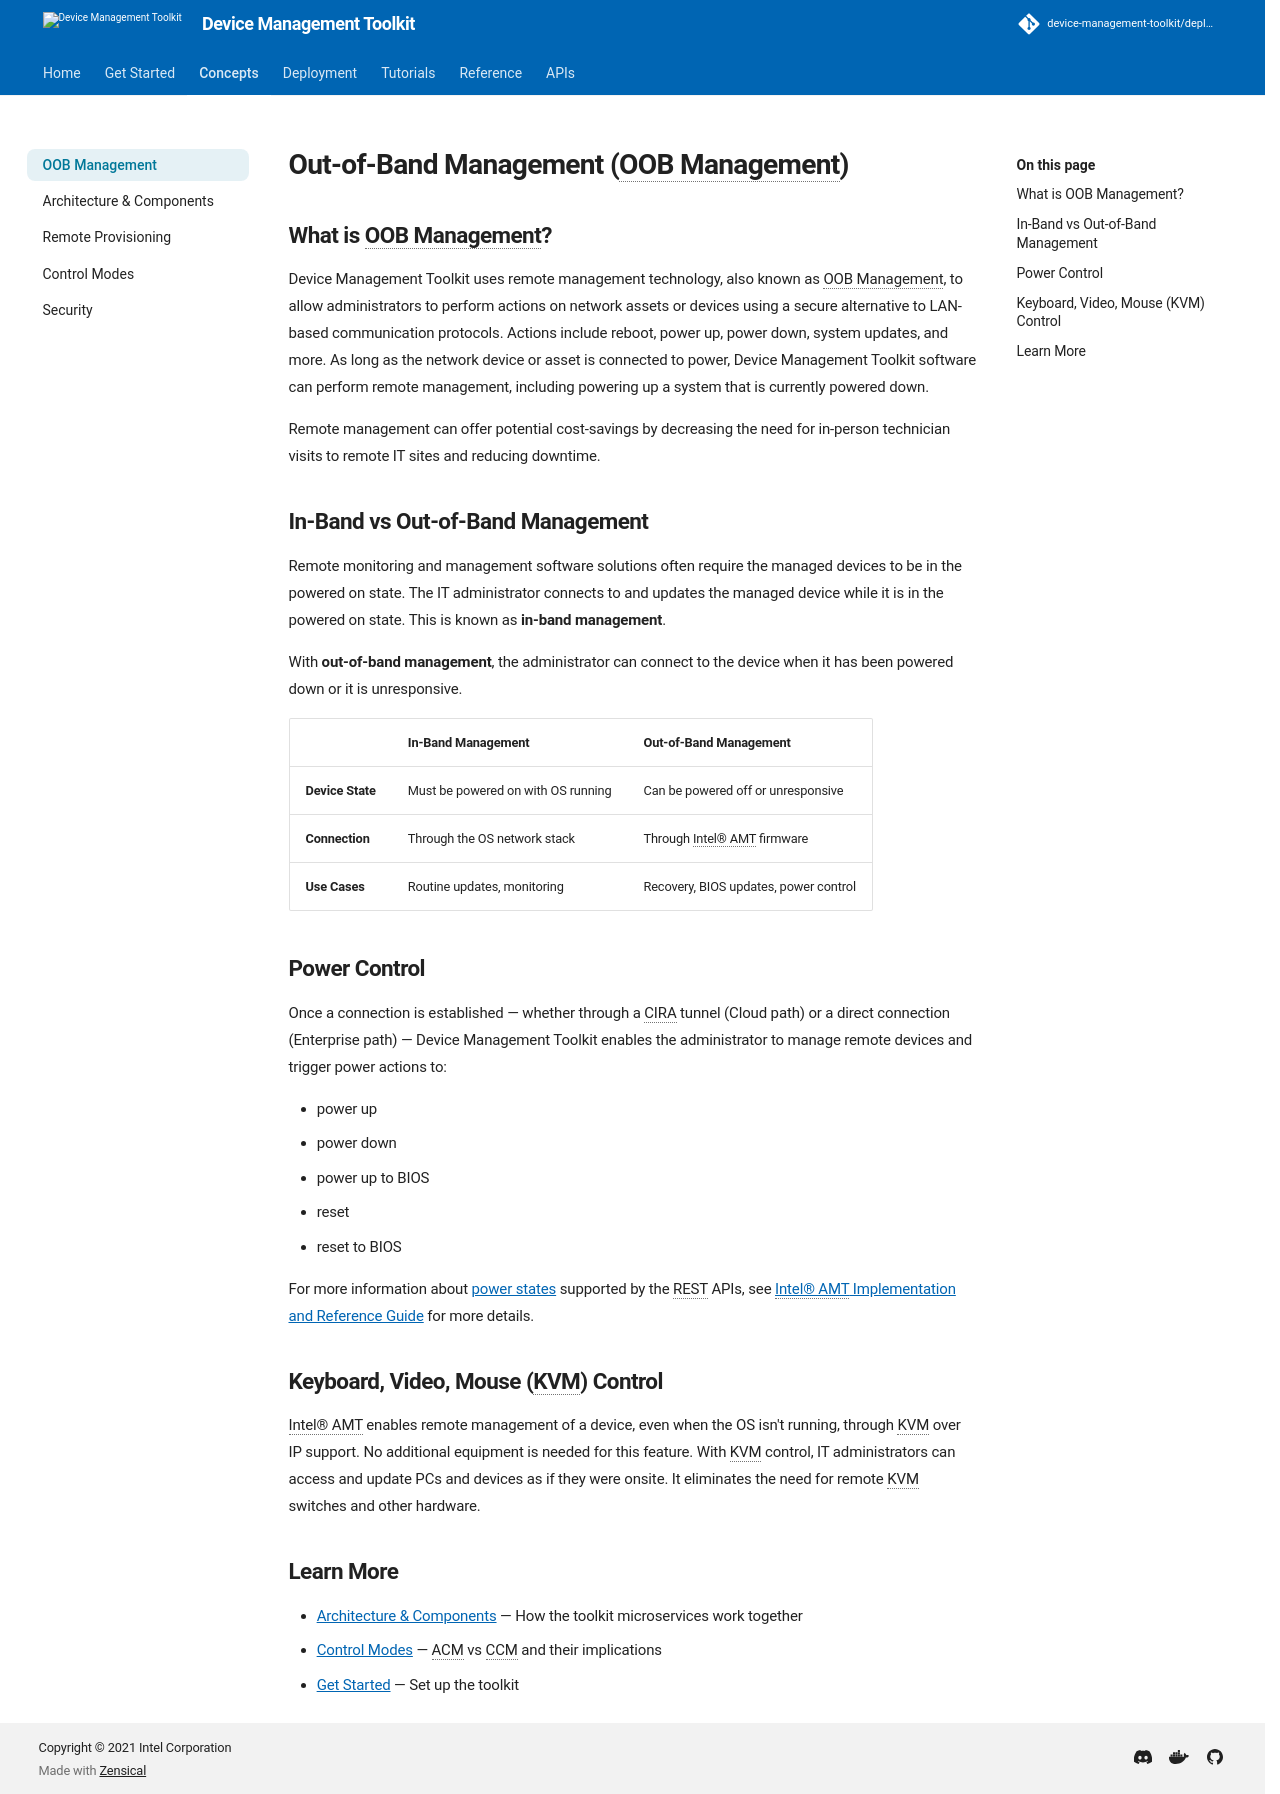

repository: device-management-toolkit/docs · page: 2.40/Concepts/oobManagement/index.html · generator: mkdocs


# Out-of-Band Management (OOB Management)

## What is OOB Management?

Device Management Toolkit uses remote management technology, also known as OOB Management, to allow administrators to perform actions on network assets or devices using a secure alternative to LAN-based communication protocols. Actions include reboot, power up, power down, system updates, and more. As long as the network device or asset is connected to power, Device Management Toolkit software can perform remote management, including powering up a system that is currently powered down.

Remote management can offer potential cost-savings by decreasing the need for in-person technician visits to remote IT sites and reducing downtime.

## In-Band vs Out-of-Band Management

Remote monitoring and management software solutions often require the managed devices to be in the powered on state. The IT administrator connects to and updates the managed device while it is in the powered on state. This is known as **in-band management**.

With **out-of-band management**, the administrator can connect to the device when it has been powered down or it is unresponsive.

| | In-Band Management | Out-of-Band Management |
|:--|:--|:--|
| **Device State** | Must be powered on with OS running | Can be powered off or unresponsive |
| **Connection** | Through the OS network stack | Through Intel® AMT firmware |
| **Use Cases** | Routine updates, monitoring | Recovery, BIOS updates, power control |

## Power Control

Once a connection is established — whether through a CIRA tunnel (Cloud path) or a direct connection (Enterprise path) — Device Management Toolkit enables the administrator to manage remote devices and trigger power actions to:

- power up
- power down
- power up to BIOS
- reset
- reset to BIOS

For more information about [power states](../Reference/powerstates.md) supported by the REST APIs, see [Intel® AMT Implementation and Reference Guide](https://software.intel.com/sites/manageability/AMT_Implementation_and_Reference_Guide/default.htm?turl=WordDocuments%2Fchangesystempowerstate.htm) for more details.

## Keyboard, Video, Mouse (KVM) Control

Intel® AMT enables remote management of a device, even when the OS isn't running, through KVM over IP support. No additional equipment is needed for this feature. With KVM control, IT administrators can access and update PCs and devices as if they were onsite. It eliminates the need for remote KVM switches and other hardware.

## Learn More

- [Architecture & Components](./architecture.md) — How the toolkit microservices work together
- [Control Modes](./controlModes.md) — ACM vs CCM and their implications
- [Get Started](../GetStarted/overview.md) — Set up the toolkit
